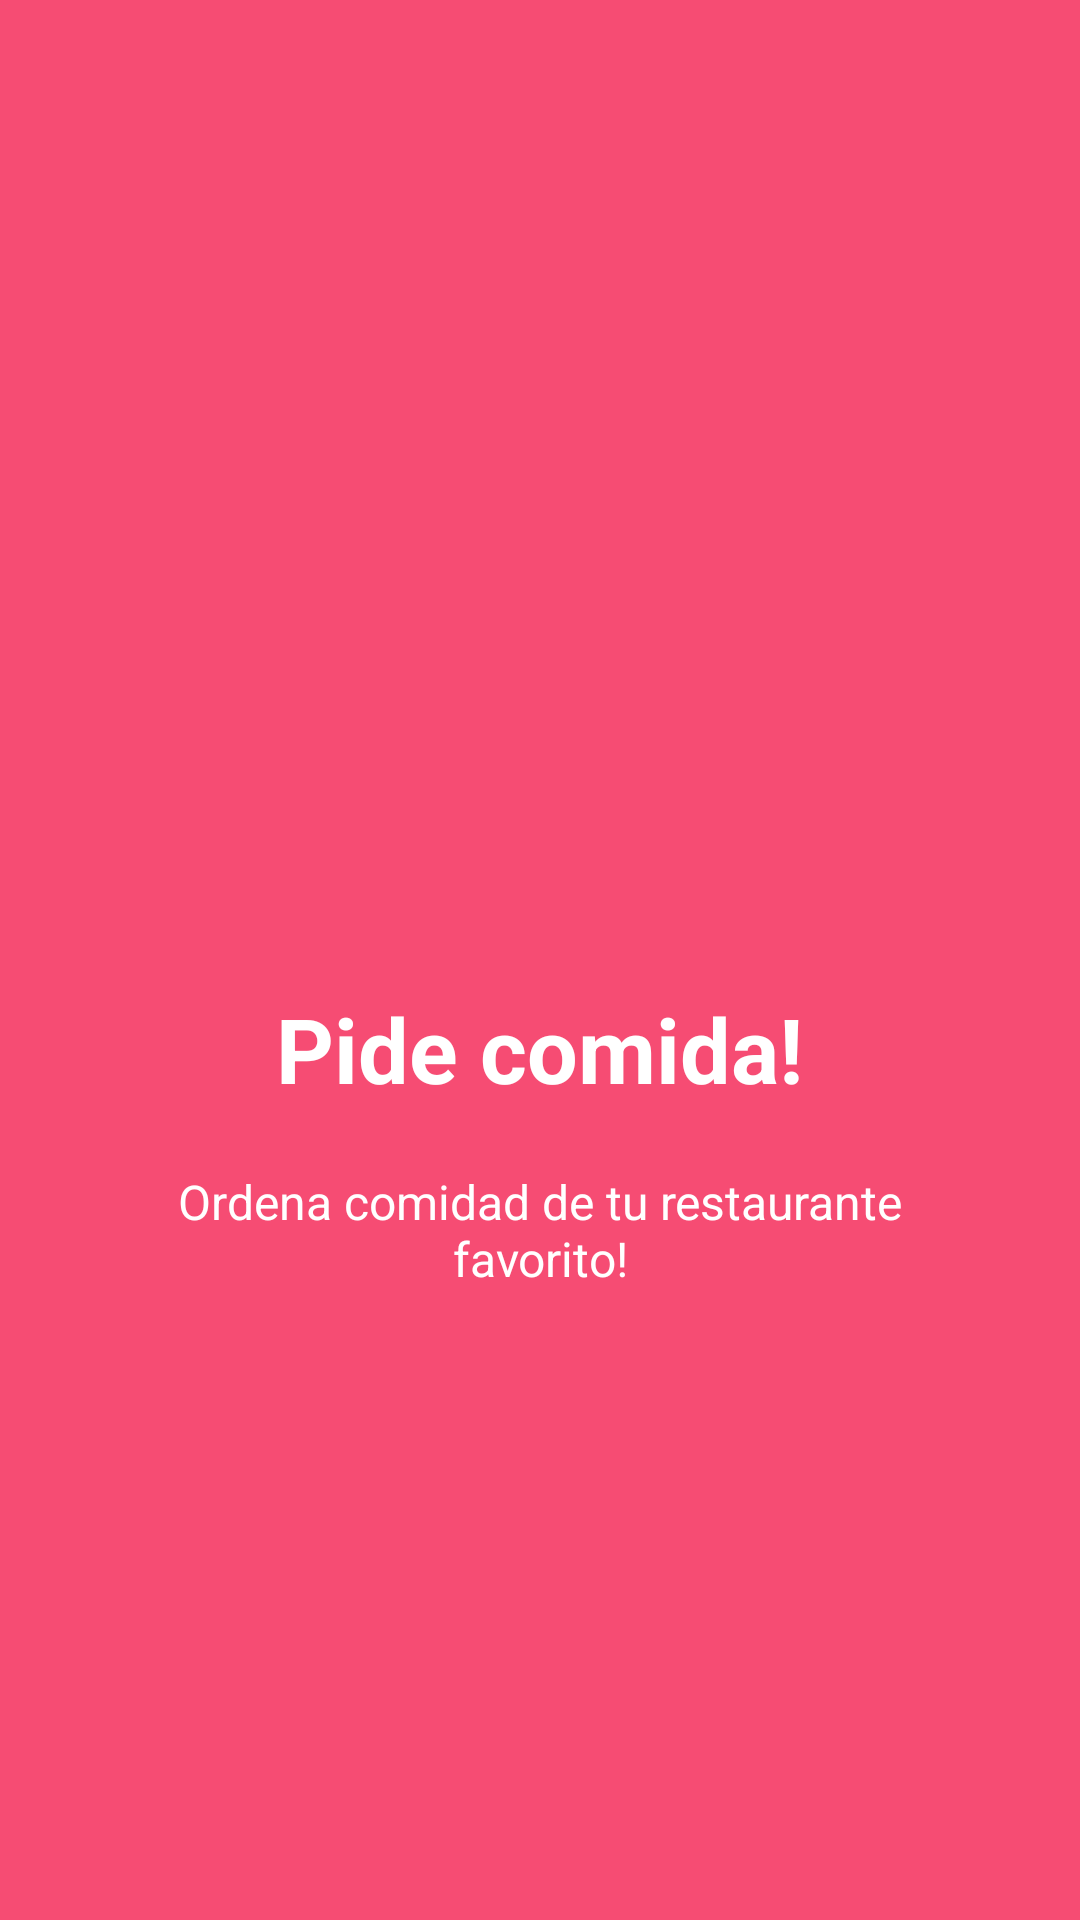

The Android layout XML behind this screen, and the referenced resources:
<!-- AndroidManifest.xml: application theme Theme.ViewPager2Static -->
<!-- res/layout/slide_one.xml -->
<?xml version="1.0" encoding="utf-8"?>
<LinearLayout xmlns:android="http://schemas.android.com/apk/res/android"
    android:layout_width="match_parent"
    android:layout_height="match_parent"
    android:background="@color/slide_one_background"
    android:gravity="center"
    android:orientation="vertical">


    <ImageView
        android:layout_width="120dp"
        android:layout_height="120dp"
        android:contentDescription="@string/img_desc_food"
        android:src="@drawable/ic_food" />

    <TextView
        android:layout_width="wrap_content"
        android:layout_height="wrap_content"
        android:text="@string/title_slide_one"
        android:textColor="@android:color/white"
        android:textSize="30sp"
        android:textStyle="bold" />

    <TextView
        android:layout_width="wrap_content"
        android:layout_height="wrap_content"
        android:layout_gravity="center_horizontal"
        android:layout_marginTop="20dp"
        android:paddingStart="40dp"
        android:paddingEnd="40dp"
        android:text="@string/desc_slide_one"
        android:textAlignment="center"
        android:textColor="@android:color/white"
        android:textSize="16sp" />

</LinearLayout>
<!-- resources referenced by this layout -->
<resources>
  <color name="slide_one_background">#F64C73</color>
  <string name="desc_slide_one">Ordena comidad de tu restaurante favorito!</string>
  <string name="img_desc_food">Comida</string>
  <string name="title_slide_one">Pide comida!</string>
  <style name="Theme.ViewPager2Static" parent="Theme.MaterialComponents.DayNight.NoActionBar">
          
          <item name="colorPrimary">@color/purple_500</item>
          <item name="colorPrimaryVariant">@color/purple_700</item>
          <item name="colorOnPrimary">@color/white</item>
          
          <item name="colorSecondary">@color/teal_200</item>
          <item name="colorSecondaryVariant">@color/teal_700</item>
          <item name="colorOnSecondary">@color/black</item>
          
          <item name="android:statusBarColor" tools:targetApi="l">?attr/colorPrimaryVariant</item>
          
      </style>
  <color name="purple_500">#FF6200EE</color>
  <color name="purple_700">#FF3700B3</color>
  <color name="white">#FFFFFFFF</color>
  <color name="teal_200">#FF03DAC5</color>
  <color name="teal_700">#FF018786</color>
  <color name="black">#FF000000</color>
</resources>
